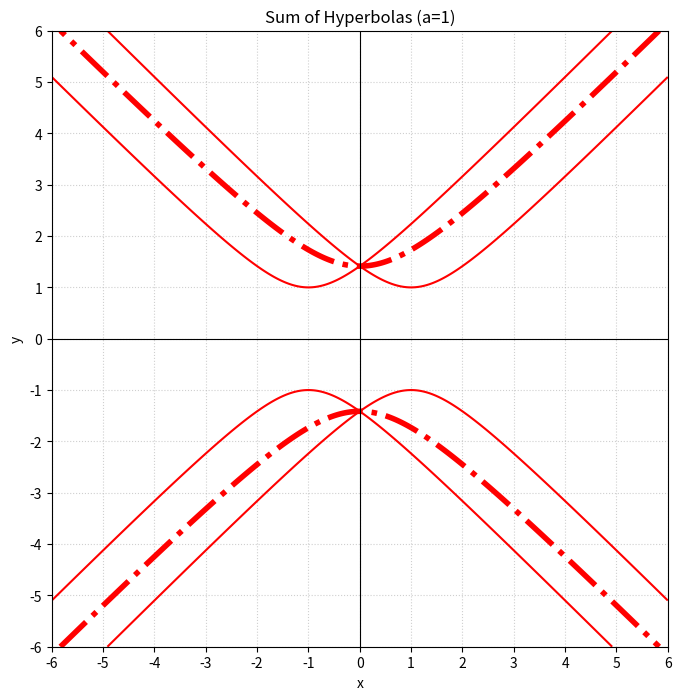

The script that saved this image:
import numpy as np
import matplotlib.pyplot as plt
import matplotlib.lines as mlines
import matplotlib.ticker as ticker

# Constant a
a = 1

# Graph area
x = np.linspace(-6, 6, 800)
y = np.linspace(-6, 6, 800)
X, Y = np.meshgrid(x, y)

# Define functions
g1 = (X - a)**2 - Y**2 + 1
g2 = (X + a)**2 - Y**2 + 1
g_sum = g1 + g2

fig, ax = plt.subplots(figsize=(8, 8))

# SEt aspect
ax.set_aspect('equal')

# Set ticker
ax.xaxis.set_major_locator(ticker.MultipleLocator(1))
ax.yaxis.set_major_locator(ticker.MultipleLocator(1))

# Plot graph
ax.contour(X, Y, g1, levels=[0], colors='red', linestyles='solid')
ax.contour(X, Y, g2, levels=[0], colors='red', linestyles='solid')
ax.contour(X, Y, g_sum, levels=[0], colors='red', linewidths=4, linestyles='-.')

# Dummy
# line1 = mlines.Line2D([], [], color='red', label=r'$(x-a)^2 - y^2 = -1$')
# line2 = mlines.Line2D([], [], color='red', label=r'$(x+a)^2 - y^2 = -1$')
# line3 = mlines.Line2D([], [], color='red', linestyle='dashed', linewidth=2, label=r'Sum: $x^2 - y^2 = -(a^2+1)$')

# ax.legend(handles=[line1, line2, line3], loc='upper right')


ax.axhline(0, color='black', linewidth=0.8)
ax.axvline(0, color='black', linewidth=0.8)
ax.grid(True, linestyle=':', alpha=0.6)
ax.set_title(f'Sum of Hyperbolas (a={a})')
ax.set_xlabel('x')
ax.set_ylabel('y')

plt.show()
